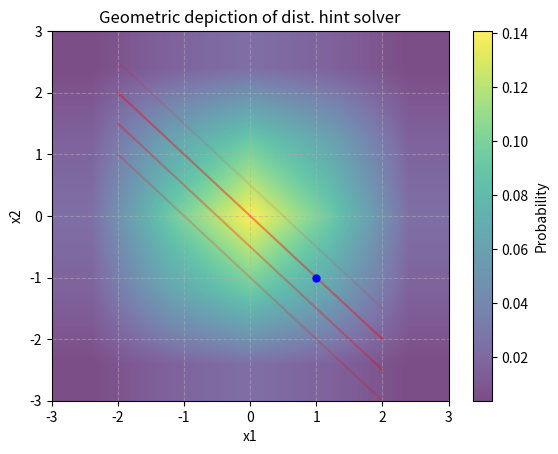

Generate this figure with matplotlib:
import numpy as np
import matplotlib.pyplot as plt
import matplotlib.cm as cm
from scipy.stats import binom

#Constants/Parameters
ETA = 2
ETA2 = 3
PINIT = 0.5
RSZ = 2*ETA + 1 #Range size {-2,..,2} => 5    

def ploting(distx1, distx2, hint, sec):
    #distx1 = [-ETA,...,ETA]
    #distx2 = [-ETA,...,ETA]
    #hint = 2d-equation ([INT],[(INT,float)])
    #sec = 2d-point [s1,s2]
    
    joint_pmf = np.outer(distx1, distx2)

    #For one hint plot the lines for different b with their prob.
    xlat = np.linspace(-ETA,ETA)
    (s,t) = hint
    mar = 0
    for i in t:
        a = (i[0]/s[1]) - (s[0]/s[1])*xlat
        plt.plot(xlat,a,color='red', alpha=i[1])
        for z in a:
            u = np.abs(z)
            if mar < u:
                mar = u
    
    #plot heatmap (aspect=equal?, interpolation?)
    heatmap = plt.imshow(joint_pmf, extent=(-mar, mar, -mar, mar), origin='lower', cmap='viridis', aspect='auto',interpolation='bilinear', alpha=0.7)
    
    # plot secret
    plt.plot(sec[0],sec[1],'bo', markersize=5, label="sec")
    
    #plot heatmap bar
    plt.colorbar(heatmap, label='Probability')
    # Add grid and labels
    plt.title(f'Geometric depiction of dist. hint solver')
    plt.xlabel('x1')
    plt.ylabel('x2')
    plt.xticks(np.arange(-mar, mar+1))
    plt.yticks(np.arange(-mar, mar+1))
    plt.grid(True, linestyle='--', alpha=0.5)
    return plt

def main():
    #Create distx1
    #x = np.arange(0,RSZ)
    #distx1 = binom.pmf(x,RSZ,PINIT)
    distx1 = [0.0625,0.25,0.375,0.25,0.0625]
    #Create distx2
    #y = np.arange(0,RSZ)
    #distx2 = binom.pmf(y,RSZ,PINIT)
    distx2 = [0.0625,0.25,0.375,0.25,0.0625]
    #Create sec
    sec = [1,-1]
    #Create hint
    eq = [2,2]
    #Compute b
    b = sum(vi*wi for vi,wi in zip(eq,sec))
    #Create hintDist
    hintDist = [(b,0.4),(b-1,0.3),(b-2,0.2),(b+1,0.1)] 
    #Create hint
    hint = (eq,hintDist)
    #Plot graph and save it
    plots = ploting(distx1,distx2,hint,sec)
    plots.savefig('GeoAppBPsolver.png', dpi=300, bbox_inches='tight')
    plots.show()


if __name__ == "__main__":
    main()